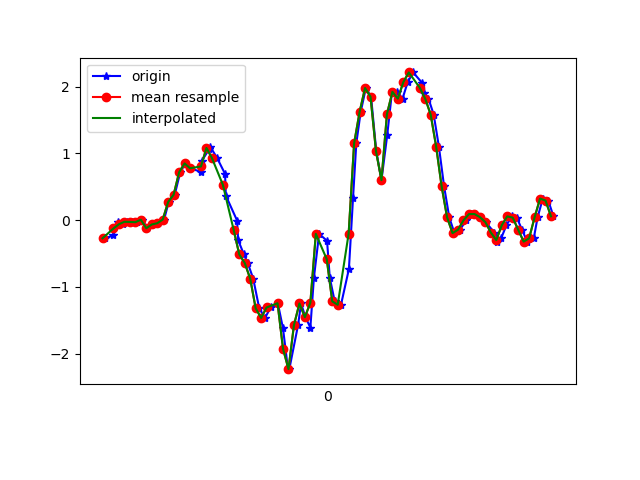

Values plotted in this chart, from the file beside it:
1617847197950, 542841572222792, -0.27053243, 0.025123252, -0.00478992
1617847197980, 542841591250248, -0.2266, -0.2327, -0.06099
1617847197998, 542841610277720, -0.02008, 0.3648, -0.1367
1617847198016, 542841629305208, -0.06039, 6.886502E-4, -0.116
1617847198028, 542841648357480, -0.02374, 0.2438, -0.1795
1617847198047, 542841667352856, -0.02619, 0.1876, -0.1184
1617847198067, 542841686377272, -0.02985, -0.08239, -0.1294
1617847198085, 542841705401736, 0.0068, 0.2854, -0.1221
1617847198104, 542841724450984, -0.1203, -0.07506, -0.08542
1617847198123, 542841743475432, -0.06406, -0.006642, -0.1673
1617847198142, 542841762502184, -0.04573, -0.1862, -0.2125
1617847198165, 542841781526792, 0.009244, -0.4672, -0.3127
1617847198182, 542841800551400, 0.2731, -0.5552, -0.4715
1617847198204, 542841819600808, 0.3819, -0.9926, -0.5839
1617847198224, 542841838625416, 0.7166, -1.272, -0.7146
1617847198243, 542841857650024, 0.8498, -1.271, -0.8747
1617847198261, 542841876664264, 0.7777, -1.68, -0.8795
1617847198300, 542841895688360, 0.7227, -2.052, -0.9406
1617847198303, 542841914737224, 0.8864, -1.729, -0.9858
1617847198330, 542841933761288, 1.065, -1.749, -0.9138
1617847198334, 542841952785320, 1.099, -1.842, -0.849
1617847198359, 542841971826312, 0.9304, -1.781, -0.7452
1617847198388, 542841990851080, 0.6934, -1.603, -0.5204
1617847198391, 542842009875848, 0.3672, -1.353, -0.2418
1617847198432, 542842028925448, -0.005417, -0.9914, 0.09661
1617847198436, 542842047950280, -0.2999, -0.4892, 0.4326
1617847198457, 542842066979720, -0.5124, 0.1913, 0.6439
1617847198471, 542842086004744, -0.6407, 0.9854, 0.8333
1617847198491, 542842105029704, -0.8753, 1.754, 1.128
1617847198513, 542842124054664, -1.319, 2.492, 1.406
1617847198534, 542842143079688, -1.463, 3.308, 1.554
1617847198555, 542842162129480, -1.307, 4.205, 1.62
1617847198581, 542842181155656, -1.243, 4.972, 1.759
1617847198600, 542842200180680, -1.621, 5.458, 2.051
1617847198618, 542842219205768, -2.228, 5.735, 2.327
1617847198623, 542842238230728, -2.23, 6.166, 2.335
1617847198655, 542842257255752, -1.57, 6.856, 2.292
1617847198666, 542842276305224, -1.247, 7.303, 2.142
1617847198682, 542842295330248, -1.452, 7.324, 1.72
1617847198700, 542842314355272, -1.608, 6.949, 1.171
1617847198713, 542842333380296, -0.8606, 5.896, 0.7392
1617847198732, 542842352405320, -0.2046, 4.341, 0.2677
1617847198761, 542842371425544, -0.3084, 2.812, 0.001319
1617847198771, 542842390450440, -0.8606, 1.479, -0.116
1617847198789, 542842409500168, -1.215, 0.4026, -0.2039
1617847198812, 542842428525000, -1.266, -0.4416, -0.4409
1617847198841, 542842447549960, -0.7299, -1.089, -0.8124
1617847198856, 542842466574792, 0.3293, -1.667, -1.129
1617847198868, 542842485601800, 1.15, -2.335, -1.351
1617847198884, 542842504626760, 1.619, -3.006, -1.519
1617847198903, 542842523651784, 1.979, -3.561, -1.587
1617847198922, 542842542676552, 1.848, -4.031, -1.562
1617847198941, 542842561726280, 1.034, -4.534, -1.661
1617847198960, 542842580744904, 0.5993, -4.797, -2
1617847198981, 542842599894358, 1.271, -4.58, -2.355
1617847198998, 542842618919126, 1.903, -4.261, -2.507
1617847199018, 542842637943894, 1.921, -4.02, -2.474
1617847199037, 542842656968790, 1.82, -3.711, -2.331
1617847199056, 542842676018390, 2.067, -3.27, -2.138
1617847199076, 542842695033430, 2.212, -2.82, -1.895
1617847199108, 542842714058070, 2.059, -2.468, -1.625
... 26 more rows
